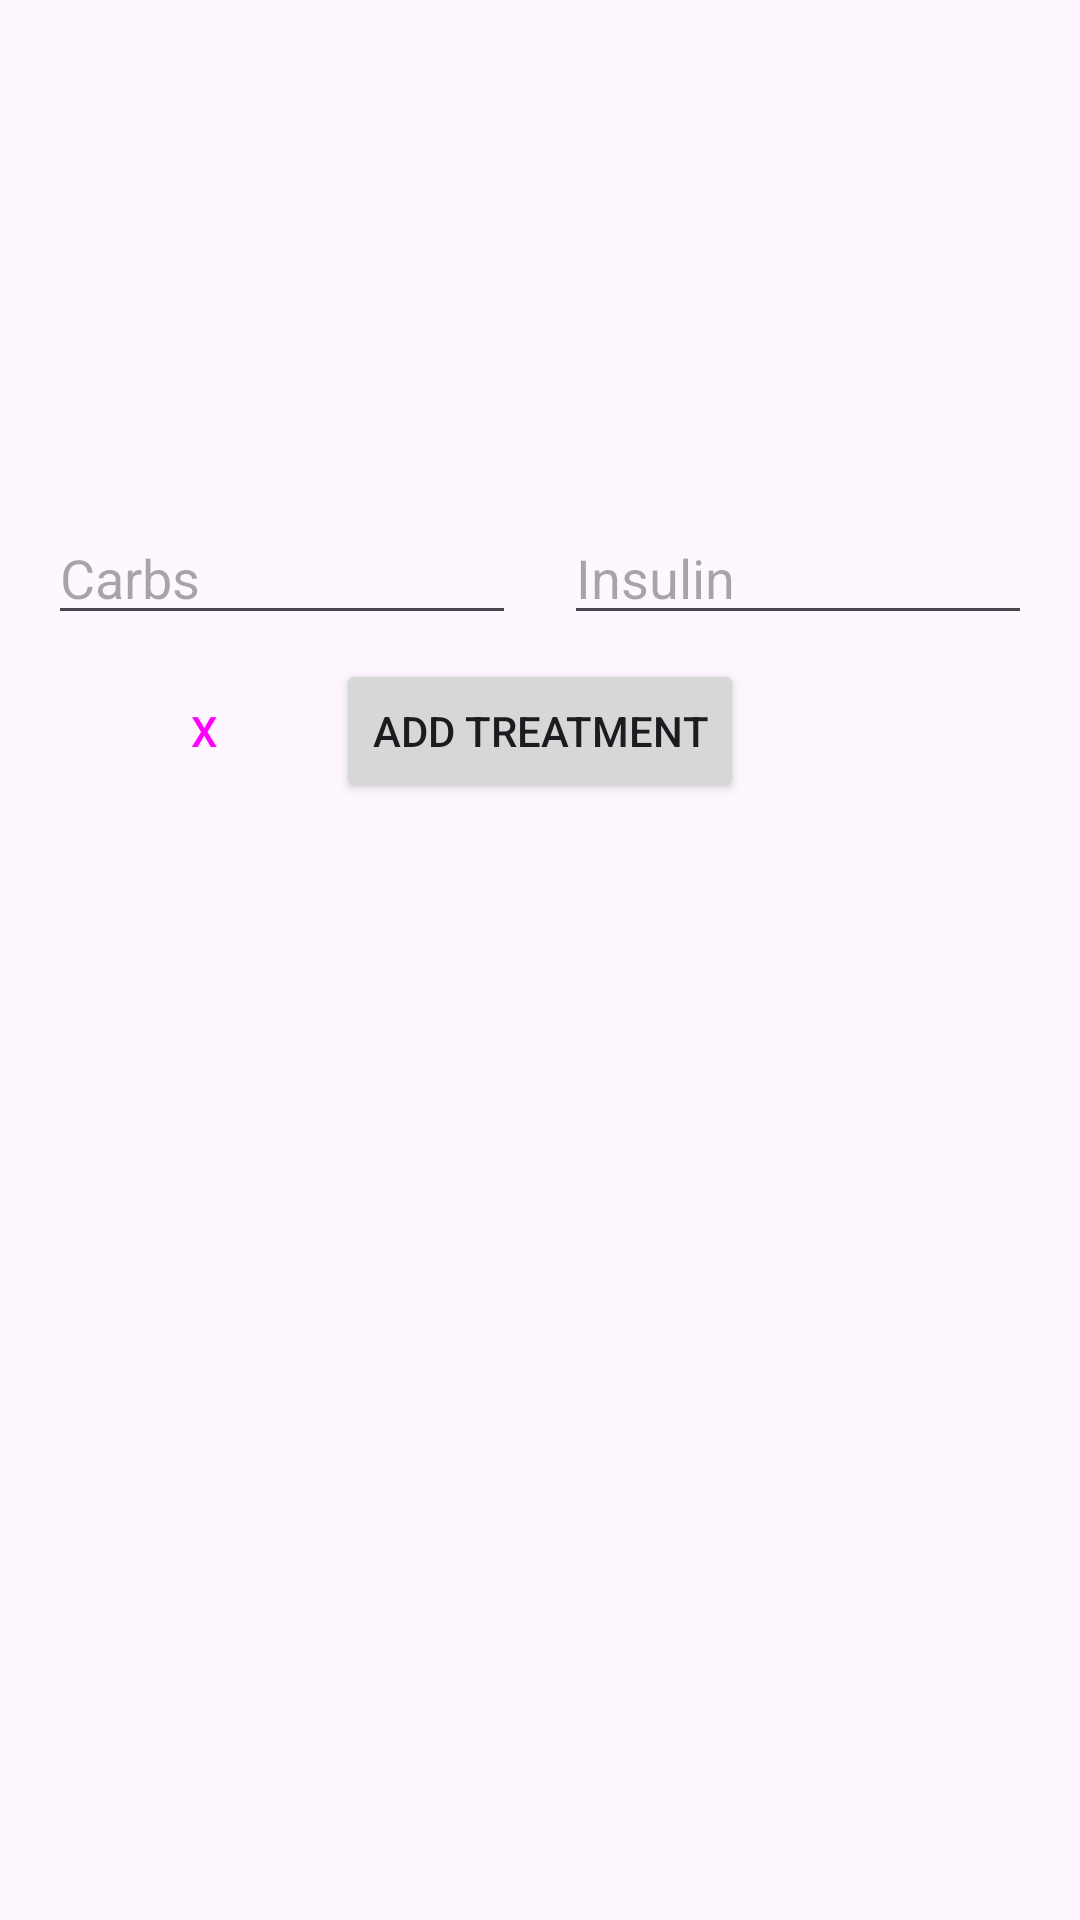

This screen was rendered from an Android layout file. Write that file and the resources it references.
<!-- AndroidManifest.xml: application theme Theme.XDripTreatment -->
<!-- res/layout/fragment_first.xml -->
<?xml version="1.0" encoding="utf-8"?>
<androidx.constraintlayout.widget.ConstraintLayout xmlns:android="http://schemas.android.com/apk/res/android"
    xmlns:app="http://schemas.android.com/apk/res-auto"
    xmlns:tools="http://schemas.android.com/tools"
    android:layout_width="match_parent"
    android:layout_height="match_parent"
    tools:context=".FirstFragment">

    <ImageView
        android:id="@+id/image_monsti"
        android:layout_width="0dp"
        android:layout_height="0dp"
        android:src="@drawable/my_monsti"
        app:layout_constraintDimensionRatio="1:1"
        app:layout_constraintEnd_toEndOf="parent"
        app:layout_constraintStart_toStartOf="parent"
        app:layout_constraintTop_toTopOf="parent"
        app:layout_constraintWidth_percent="0.25" />

    <TextView
        android:id="@+id/textview_glucose"
        android:layout_width="wrap_content"
        android:layout_height="wrap_content"
        android:layout_marginTop="16dp"
        android:textSize="48sp"
        app:layout_constraintEnd_toEndOf="parent"
        app:layout_constraintStart_toStartOf="parent"
        app:layout_constraintTop_toBottomOf="@id/image_monsti"
        tools:text="100" />

    <EditText
        android:id="@+id/edittext_carbs"
        android:layout_width="0dp"
        android:layout_height="wrap_content"
        android:layout_marginStart="16dp"
        android:layout_marginEnd="8dp"
        android:hint="Carbs"
        android:inputType="numberDecimal"
        app:layout_constraintEnd_toStartOf="@+id/edittext_insulin"
        app:layout_constraintStart_toStartOf="parent"
        app:layout_constraintTop_toBottomOf="@id/textview_glucose" />

    <EditText
        android:id="@+id/edittext_insulin"
        android:layout_width="0dp"
        android:layout_height="wrap_content"
        android:layout_marginStart="8dp"
        android:layout_marginEnd="16dp"
        android:hint="Insulin"
        android:inputType="numberDecimal"
        app:layout_constraintEnd_toEndOf="parent"
        app:layout_constraintStart_toEndOf="@id/edittext_carbs"
        app:layout_constraintTop_toTopOf="@id/edittext_carbs" />

    <Button
        android:id="@+id/button_clear"
        style="?attr/materialButtonOutlinedStyle"
        android:layout_width="wrap_content"
        android:layout_height="wrap_content"
        android:text="X"
        app:layout_constraintEnd_toStartOf="@+id/button_add_treatment"
        app:layout_constraintTop_toTopOf="@+id/button_add_treatment" />

    <Button
        android:id="@+id/button_add_treatment"
        android:layout_width="wrap_content"
        android:layout_height="wrap_content"
        android:layout_marginTop="8dp"
        android:text="Add Treatment"
        app:layout_constraintEnd_toEndOf="parent"
        app:layout_constraintStart_toStartOf="parent"
        app:layout_constraintTop_toBottomOf="@id/edittext_carbs" />

    <ScrollView
        android:id="@+id/scroll_view_debug"
        android:layout_width="0dp"
        android:layout_height="0dp"
        android:layout_marginTop="16dp"
        app:layout_constraintBottom_toBottomOf="parent"
        app:layout_constraintEnd_toEndOf="parent"
        app:layout_constraintStart_toStartOf="parent"
        app:layout_constraintTop_toBottomOf="@id/button_add_treatment">

        <TextView
            android:id="@+id/textview_debug"
            android:layout_width="match_parent"
            android:layout_height="wrap_content"
            android:fontFamily="monospace"
            android:padding="8dp"
            android:textIsSelectable="true"
            android:textSize="12sp"
            tools:text="Debug log..." />
    </ScrollView>

</androidx.constraintlayout.widget.ConstraintLayout>
<!-- resources referenced by this layout -->
<resources>
  <style name="Theme.XDripTreatment" parent="Base.Theme.XDripTreatment" />
  <style name="Base.Theme.XDripTreatment" parent="Theme.Material3.DayNight.NoActionBar">
          
          
      </style>
</resources>
